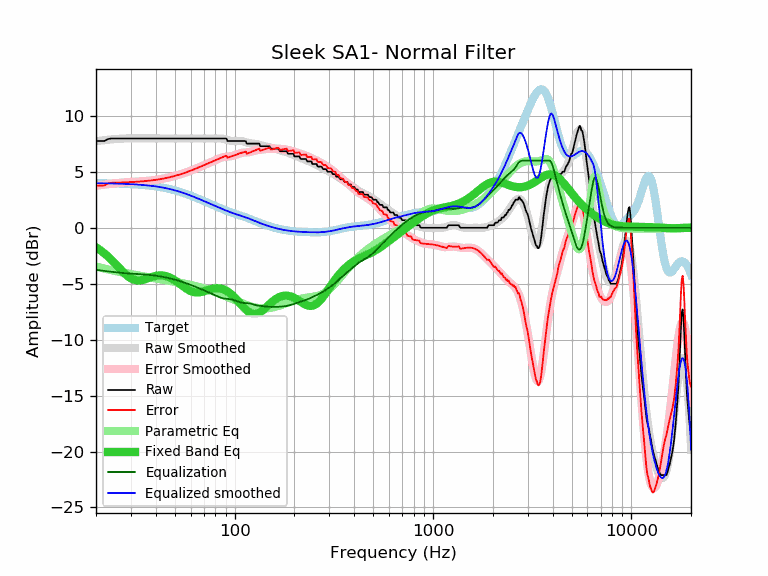

Values plotted in this chart, from the file beside it:
frequency, raw, error, smoothed, error_smoothed, equalization, parametric_eq, equalized_raw, equalized_smoothed, target
20, 7.75, 3.77, 7.74, 3.76, -3.76, -1.75, 3.99, 3.98, 3.98
21, 7.75, 3.77, 7.79, 3.81, -3.81, -2.00, 3.94, 3.98, 3.98
22, 7.75, 3.78, 7.83, 3.86, -3.86, -2.27, 3.89, 3.97, 3.97
23, 7.93, 3.96, 7.87, 3.90, -3.90, -2.57, 4.03, 3.97, 3.97
24, 7.98, 4.02, 7.90, 3.94, -3.94, -2.89, 4.04, 3.96, 3.96
25, 7.98, 4.03, 7.93, 3.98, -3.98, -3.21, 4.00, 3.95, 3.95
26, 7.98, 4.04, 7.95, 4.01, -4.01, -3.53, 3.97, 3.94, 3.94
27, 7.98, 4.05, 7.97, 4.04, -4.04, -3.84, 3.94, 3.93, 3.93
28, 7.98, 4.06, 7.98, 4.06, -4.06, -4.11, 3.92, 3.92, 3.92
29, 7.98, 4.07, 7.99, 4.08, -4.08, -4.34, 3.90, 3.91, 3.91
30, 7.98, 4.08, 7.99, 4.10, -4.10, -4.52, 3.88, 3.90, 3.90
31, 7.98, 4.10, 7.99, 4.11, -4.11, -4.64, 3.87, 3.88, 3.88
32, 7.98, 4.11, 7.99, 4.13, -4.13, -4.70, 3.85, 3.87, 3.87
33, 7.98, 4.13, 7.99, 4.14, -4.14, -4.71, 3.84, 3.85, 3.85
34, 7.98, 4.15, 7.99, 4.15, -4.15, -4.68, 3.83, 3.83, 3.83
35, 7.98, 4.16, 7.99, 4.17, -4.17, -4.62, 3.81, 3.81, 3.82
36, 7.98, 4.19, 7.98, 4.19, -4.19, -4.55, 3.79, 3.79, 3.79
37, 7.98, 4.21, 7.98, 4.21, -4.21, -4.48, 3.77, 3.77, 3.77
38, 7.98, 4.23, 7.98, 4.23, -4.23, -4.41, 3.75, 3.75, 3.75
39, 7.98, 4.26, 7.98, 4.26, -4.26, -4.35, 3.72, 3.72, 3.72
40, 7.98, 4.28, 7.98, 4.28, -4.28, -4.30, 3.70, 3.70, 3.70
41, 7.98, 4.31, 7.98, 4.31, -4.31, -4.27, 3.67, 3.67, 3.67
42, 7.98, 4.34, 7.98, 4.34, -4.34, -4.26, 3.64, 3.64, 3.64
43, 7.98, 4.37, 7.98, 4.37, -4.37, -4.26, 3.61, 3.61, 3.61
44, 7.98, 4.41, 7.98, 4.41, -4.41, -4.28, 3.57, 3.57, 3.57
45, 7.98, 4.44, 7.98, 4.44, -4.44, -4.32, 3.54, 3.54, 3.54
46, 7.98, 4.48, 7.98, 4.48, -4.48, -4.37, 3.50, 3.50, 3.50
47, 7.98, 4.51, 7.98, 4.52, -4.52, -4.44, 3.46, 3.47, 3.47
48, 7.98, 4.55, 7.98, 4.55, -4.55, -4.52, 3.43, 3.43, 3.43
49, 7.98, 4.59, 7.98, 4.59, -4.59, -4.61, 3.39, 3.39, 3.39
50, 7.98, 4.64, 7.98, 4.64, -4.64, -4.70, 3.34, 3.34, 3.34
51, 7.98, 4.68, 7.98, 4.68, -4.68, -4.81, 3.30, 3.30, 3.30
52, 7.98, 4.72, 7.98, 4.72, -4.72, -4.91, 3.26, 3.26, 3.26
53, 7.98, 4.77, 7.98, 4.77, -4.77, -5.02, 3.21, 3.21, 3.21
54, 7.98, 4.81, 7.98, 4.81, -4.81, -5.13, 3.17, 3.17, 3.17
55, 7.98, 4.86, 7.98, 4.86, -4.86, -5.24, 3.12, 3.12, 3.12
56, 7.98, 4.91, 7.98, 4.91, -4.91, -5.34, 3.07, 3.07, 3.07
57, 7.98, 4.96, 7.98, 4.96, -4.96, -5.44, 3.02, 3.02, 3.02
58, 7.98, 5.01, 7.98, 5.01, -5.01, -5.52, 2.97, 2.97, 2.97
59, 7.98, 5.05, 7.98, 5.05, -5.05, -5.59, 2.93, 2.93, 2.93
60, 7.98, 5.10, 7.98, 5.10, -5.10, -5.66, 2.88, 2.88, 2.88
61, 7.98, 5.15, 7.98, 5.15, -5.15, -5.71, 2.83, 2.83, 2.83
62, 7.98, 5.20, 7.98, 5.20, -5.20, -5.74, 2.78, 2.78, 2.78
63, 7.98, 5.25, 7.98, 5.25, -5.25, -5.77, 2.73, 2.73, 2.73
64, 7.98, 5.30, 7.98, 5.30, -5.30, -5.78, 2.68, 2.68, 2.68
65, 7.98, 5.35, 7.98, 5.35, -5.35, -5.78, 2.63, 2.63, 2.63
66, 7.98, 5.40, 7.98, 5.40, -5.40, -5.77, 2.58, 2.58, 2.58
67, 7.98, 5.45, 7.98, 5.45, -5.45, -5.76, 2.53, 2.53, 2.53
68, 7.98, 5.50, 7.98, 5.50, -5.50, -5.73, 2.48, 2.48, 2.48
69, 7.98, 5.55, 7.98, 5.54, -5.54, -5.71, 2.44, 2.44, 2.43
70, 7.98, 5.59, 7.98, 5.59, -5.59, -5.67, 2.39, 2.39, 2.39
71, 7.98, 5.64, 7.98, 5.64, -5.64, -5.64, 2.34, 2.34, 2.34
72, 7.98, 5.69, 7.98, 5.69, -5.69, -5.60, 2.29, 2.29, 2.29
73, 7.98, 5.73, 7.98, 5.73, -5.73, -5.57, 2.25, 2.25, 2.25
74, 7.98, 5.78, 7.98, 5.78, -5.78, -5.54, 2.20, 2.20, 2.20
75, 7.98, 5.82, 7.98, 5.82, -5.82, -5.51, 2.16, 2.16, 2.16
76, 7.98, 5.87, 7.98, 5.87, -5.87, -5.48, 2.11, 2.11, 2.11
77, 7.98, 5.91, 7.98, 5.91, -5.91, -5.45, 2.07, 2.07, 2.07
78, 7.98, 5.95, 7.98, 5.96, -5.96, -5.43, 2.02, 2.03, 2.03
79, 7.98, 6.00, 7.99, 6.00, -6.00, -5.42, 1.98, 1.98, 1.98
... 553 more rows
